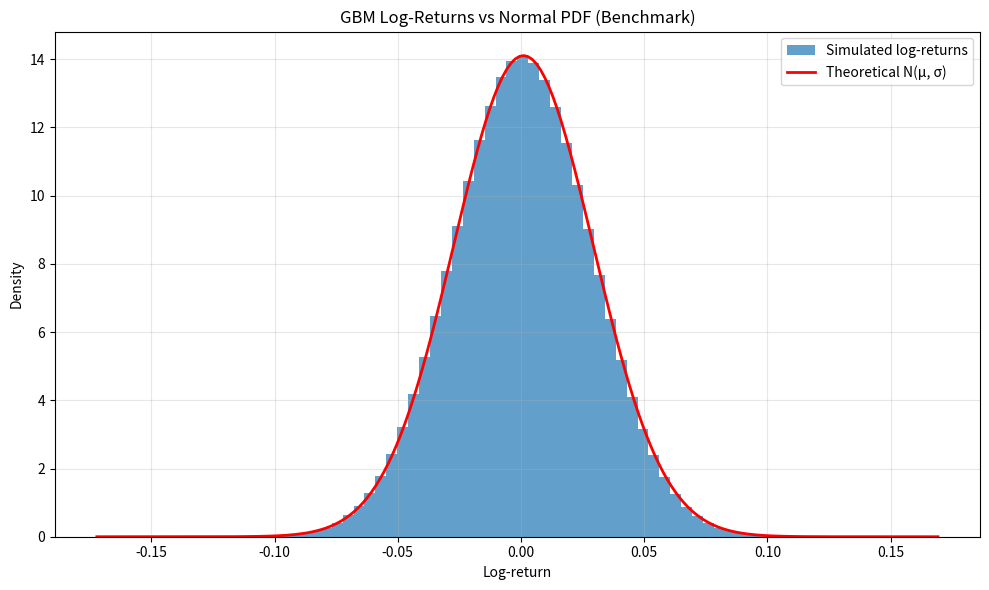
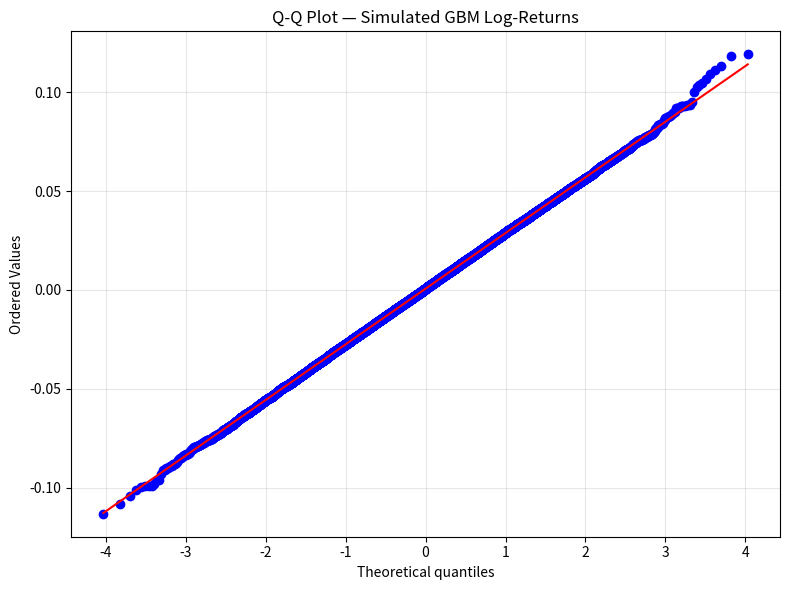
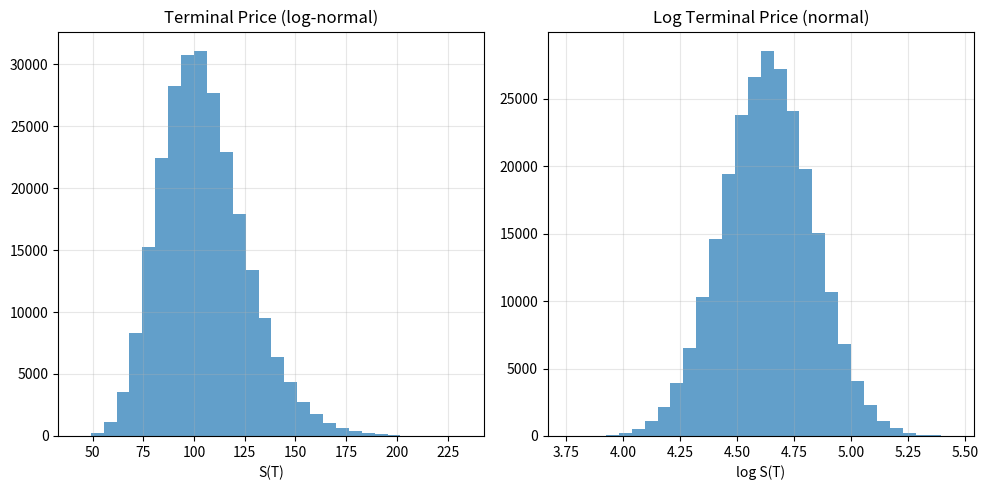
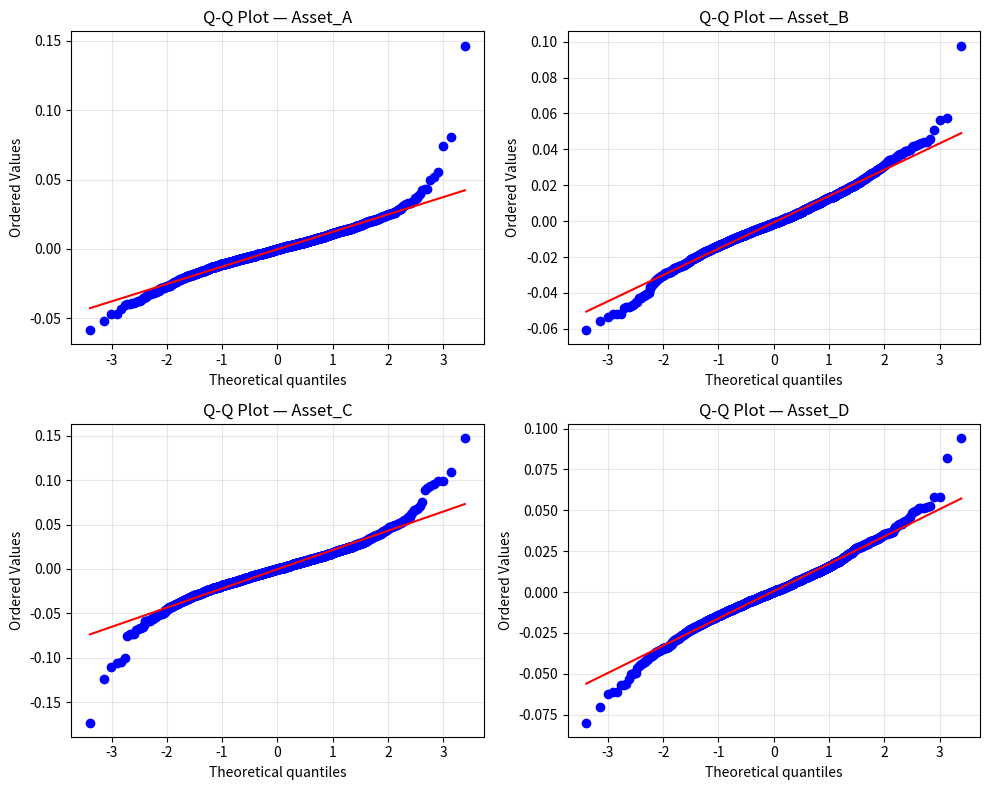
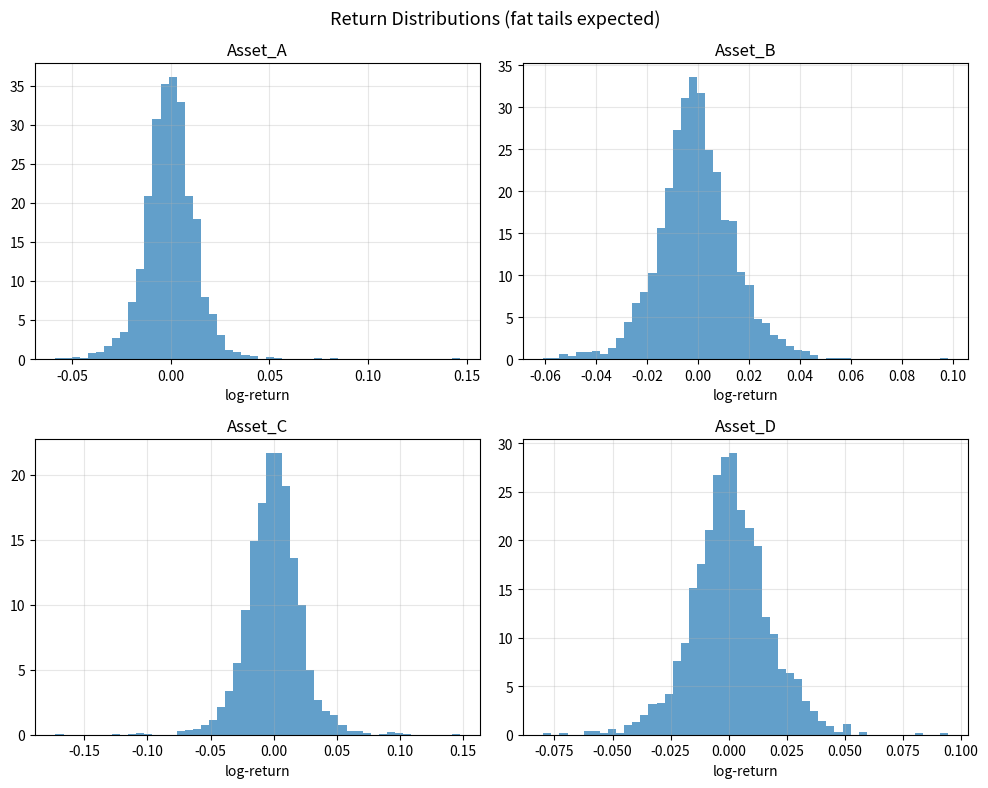

Recreate these plots in Python, in order.
# ---
# title: "Normality Tests on Log-Returns"
# description: >
#   Investigates whether log-returns of simulated GBM paths and
#   real equity data follow a normal distribution.
#     1. Simulates GBM paths and verifies that single-step
#        log-returns are indeed normal (benchmark case).
#     2. Downloads historical prices for SPY, GLD, AAPL, MSFT
#        and applies the skewness test, kurtosis test, and
#        D'Agostino-Pearson omnibus test.
#     3. Produces Q-Q plots and histograms with fitted PDFs.
#
# origin: "Adapted from Y. Hilpisch, Python for Finance, 2nd ed."
# ---

import math
import numpy as np
import scipy.stats as scs
import matplotlib.pyplot as plt

# ── GBM path generator with moment matching ──────────────────────
def gen_paths(S0, r, sigma, T, M, I):
    """Generate Monte Carlo paths for geometric Brownian motion.

    Parameters
    ----------
    S0 : float   — initial stock/index value
    r  : float   — constant short rate
    sigma : float — constant volatility
    T  : float   — time horizon (years)
    M  : int     — number of time steps
    I  : int     — number of paths

    Returns
    -------
    paths : ndarray, shape (M+1, I)
    """
    dt = T / M
    paths = np.zeros((M + 1, I))
    paths[0] = S0
    for t in range(1, M + 1):
        rand = np.random.standard_normal(I)
        rand = (rand - rand.mean()) / rand.std()          # moment matching
        paths[t] = paths[t - 1] * np.exp(
            (r - 0.5 * sigma ** 2) * dt
            + sigma * math.sqrt(dt) * rand)
    return paths


# ── Descriptive statistics printer ────────────────────────────────
def print_statistics(array):
    """Print selected descriptive statistics."""
    sta = scs.describe(array)
    print(f"{'statistic':>14s} {'value':>15s}")
    print('-' * 30)
    print(f"{'size':>14s} {sta.nobs:15.5f}")
    print(f"{'min':>14s} {sta.minmax[0]:15.5f}")
    print(f"{'max':>14s} {sta.minmax[1]:15.5f}")
    print(f"{'mean':>14s} {sta.mean:15.5f}")
    print(f"{'std':>14s} {np.sqrt(sta.variance):15.5f}")
    print(f"{'skew':>14s} {sta.skewness:15.5f}")
    print(f"{'kurtosis':>14s} {sta.kurtosis:15.5f}")


# ── Normality test battery ────────────────────────────────────────
def normality_tests(arr):
    """Run skewness, kurtosis, and D'Agostino-Pearson tests.

    Parameters
    ----------
    arr : array-like
        Sample of observations.

    Returns
    -------
    results : dict
        Keys: 'skew', 'skew_p', 'kurt', 'kurt_p', 'normaltest_p'.
    """
    skew = scs.skew(arr)
    skew_p = scs.skewtest(arr)[1]
    kurt = scs.kurtosis(arr)
    kurt_p = scs.kurtosistest(arr)[1]
    norm_p = scs.normaltest(arr)[1]

    print(f"Skewness           {skew:14.3f}")
    print(f"Skew test p-value  {skew_p:14.3f}")
    print(f"Kurtosis (excess)  {kurt:14.3f}")
    print(f"Kurt test p-value  {kurt_p:14.3f}")
    print(f"Normal test p-val  {norm_p:14.3f}")

    return dict(skew=skew, skew_p=skew_p, kurt=kurt,
                kurt_p=kurt_p, normaltest_p=norm_p)


# ── Main ──────────────────────────────────────────────────────────
if __name__ == '__main__':

    np.random.seed(1000)

    # ========== Part 1: Benchmark — simulated GBM =================
    S0, r, sigma, T, M, I = 100.0, 0.05, 0.2, 1.0, 50, 250_000
    paths = gen_paths(S0, r, sigma, T, M, I)
    log_returns = np.log(paths[1:] / paths[:-1])

    print("=" * 50)
    print("Part 1 — Simulated GBM log-returns (benchmark)")
    print("=" * 50)
    print_statistics(log_returns.flatten())
    print()
    print("Annualised mean  :",
          round(log_returns.mean() * M + 0.5 * sigma ** 2, 6))
    print("Annualised vol   :",
          round(log_returns.std() * math.sqrt(M), 6))
    print()
    normality_tests(log_returns.flatten())

    # Histogram of log-returns with fitted normal PDF
    fig, ax = plt.subplots(figsize=(10, 6))
    ax.hist(log_returns.flatten(), bins=70, density=True,
            alpha=0.7, label='Simulated log-returns')
    x = np.linspace(ax.get_xlim()[0], ax.get_xlim()[1], 200)
    ax.plot(x, scs.norm.pdf(x, loc=r / M, scale=sigma / np.sqrt(M)),
            'r', lw=2.0, label='Theoretical N(μ, σ)')
    ax.set_xlabel('Log-return')
    ax.set_ylabel('Density')
    ax.set_title('GBM Log-Returns vs Normal PDF (Benchmark)')
    ax.legend()
    ax.grid(alpha=0.3)
    plt.tight_layout()
    plt.show()

    # Q-Q plot
    fig, ax = plt.subplots(figsize=(8, 6))
    scs.probplot(log_returns.flatten()[::500], dist='norm', plot=ax)
    ax.set_title('Q-Q Plot — Simulated GBM Log-Returns')
    ax.grid(alpha=0.3)
    plt.tight_layout()
    plt.show()

    # Terminal distribution: raw vs log
    fig, (ax1, ax2) = plt.subplots(1, 2, figsize=(10, 5))
    ax1.hist(paths[-1], bins=30, alpha=0.7)
    ax1.set_xlabel('S(T)')
    ax1.set_title('Terminal Price (log-normal)')
    ax1.grid(alpha=0.3)
    ax2.hist(np.log(paths[-1]), bins=30, alpha=0.7)
    ax2.set_xlabel('log S(T)')
    ax2.set_title('Log Terminal Price (normal)')
    ax2.grid(alpha=0.3)
    plt.tight_layout()
    plt.show()

    print("\nNormality tests on log(S_T):")
    normality_tests(np.log(paths[-1]))

    # ========== Part 2: Real market data (synthetic demo) =========
    #
    # The original notebook uses a CSV from Refinitiv Eikon.
    # Here we generate synthetic correlated returns as a
    # stand-alone demonstration of the same analysis pipeline.
    # Replace the block below with real data for production use.
    #
    print("\n" + "=" * 50)
    print("Part 2 — Synthetic 'market' returns")
    print("=" * 50)

    n_days = 2000
    symbols = ['Asset_A', 'Asset_B', 'Asset_C', 'Asset_D']

    # Simulate returns with realistic kurtosis via t-distribution
    np.random.seed(42)
    dfs = [5, 6, 4, 7]               # degrees of freedom (fat tails)
    vols = [0.01, 0.012, 0.016, 0.014]
    synth_returns = {}
    for sym, df, vol in zip(symbols, dfs, vols):
        raw = np.random.standard_t(df, size=n_days) * vol
        synth_returns[sym] = raw

    for sym in symbols:
        arr = synth_returns[sym]
        print(f"\nResults for {sym}")
        print('-' * 32)
        print_statistics(arr)
        print()
        normality_tests(arr)

    # Q-Q plots for each asset
    fig, axes = plt.subplots(2, 2, figsize=(10, 8))
    for ax, sym in zip(axes.flatten(), symbols):
        scs.probplot(synth_returns[sym], dist='norm', plot=ax)
        ax.set_title(f'Q-Q Plot — {sym}')
        ax.grid(alpha=0.3)
    plt.tight_layout()
    plt.show()

    # Histograms
    fig, axes = plt.subplots(2, 2, figsize=(10, 8))
    for ax, sym in zip(axes.flatten(), symbols):
        ax.hist(synth_returns[sym], bins=50, density=True, alpha=0.7)
        ax.set_title(sym)
        ax.set_xlabel('log-return')
        ax.grid(alpha=0.3)
    fig.suptitle('Return Distributions (fat tails expected)', fontsize=13)
    plt.tight_layout()
    plt.show()
